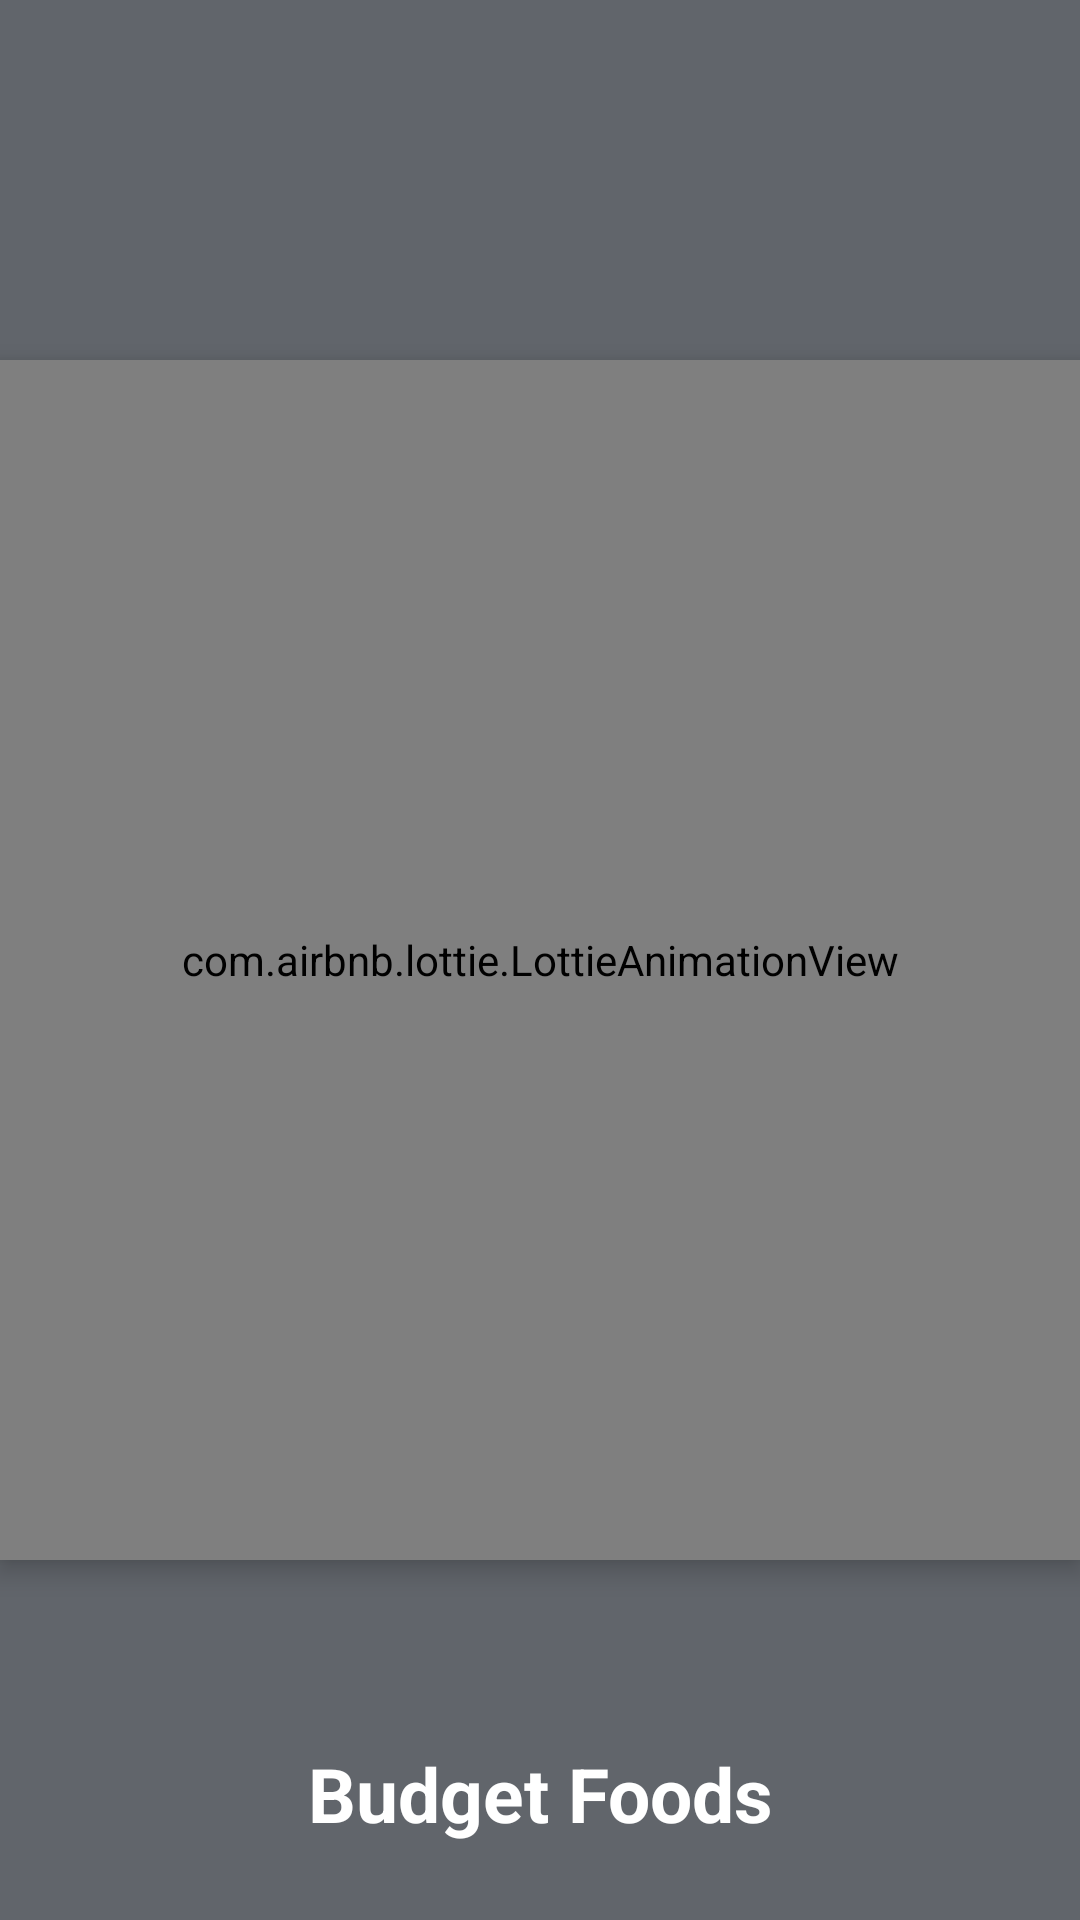

The Android layout XML behind this screen, and the referenced resources:
<!-- AndroidManifest.xml: application theme Theme.VendorApp -->
<!-- res/layout/activity_main.xml -->
<?xml version="1.0" encoding="utf-8"?>
<RelativeLayout xmlns:android="http://schemas.android.com/apk/res/android"
    xmlns:app="http://schemas.android.com/apk/res-auto"
    xmlns:tools="http://schemas.android.com/tools"
    android:layout_width="match_parent"
    android:layout_height="match_parent"
    tools:context=".MainActivity"
    android:background="#61656b"
    >

    <TextView
        android:id="@+id/appnme"
        android:layout_width="228dp"
        android:layout_height="44dp"
        android:layout_alignParentBottom="true"
        android:layout_centerHorizontal="true"
        android:layout_marginStart="20dp"
        android:layout_marginLeft="20dp"
        android:layout_marginTop="20dp"
        android:layout_marginEnd="20dp"
        android:layout_marginRight="20dp"
        android:layout_marginBottom="20dp"
        android:gravity="center"
        android:text="@string/app_name1"
        android:textColor="@color/white"
        android:textSize="25dp"
        android:textStyle="bold"></TextView>

    <com.airbnb.lottie.LottieAnimationView
        android:id="@+id/lottie"
        android:layout_width="400dp"
        android:layout_height="400dp"
        android:layout_centerInParent="true"
        android:elevation="5dp"
        app:lottie_autoPlay="true"
        app:lottie_rawRes="@raw/delivery" />


</RelativeLayout>
<!-- resources referenced by this layout -->
<resources>
  <color name="white">#FFFFFFFF</color>
  <string name="app_name1">Budget Foods</string>
  <style name="Theme.VendorApp" parent="Theme.AppCompat.Light.NoActionBar">
          
          <item name="colorPrimary">@color/greyish</item>
          <item name="colorPrimaryDark">@color/purple_700</item>
          <item name="colorAccent">@color/teal_200</item>
          
      </style>
  <color name="greyish">#F2f2f2</color>
  <color name="purple_700">#FF3700B3</color>
  <color name="teal_200">#FF03DAC5</color>
</resources>
